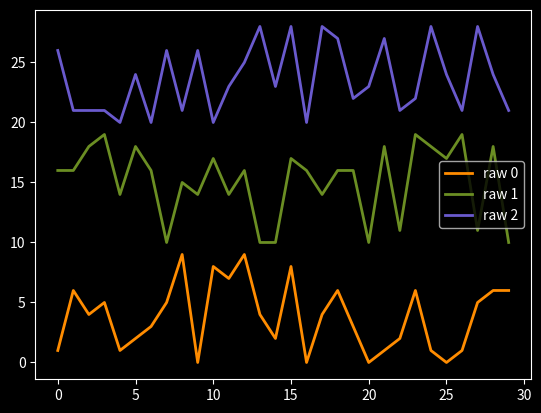

Generate this figure with matplotlib:
#!/usr/bin/env python3
# -*- coding: utf-8 -*-

# basic_plot.py

import matplotlib.pyplot as plt
import numpy as np

plt.style.use('dark_background')


def get_y(len_x, i):
    """ Gettiong y values for x """

    dl = 10
    l0 = i*dl
    l1 = l0 + dl
    print(f"DBG: {l0 = }, {l1 = }")
    window_size = 3
    # hf = 0.2  # "height" factor
    # hf = 0.5  # "height" factor
    hf = 1  # "height" factor
    data = np.random.randint(l0, l1, len_x)
    smoothed_data = np.convolve(
        data, np.ones(window_size)/(window_size*hf), mode='valid')
    return data, smoothed_data


plot_nr = 3
len_raw = 30

# colors = ["#55FF55", "#5555FF", "#FFFF55"]
colors = ["darkorange", "olivedrab", "slateblue"]

# for i in [2]:
for i in range(plot_nr):
    y_raw, y_smooth = get_y(len_raw, i)
    x_raw = range(len(y_raw))
    x_smooth = range(len(y_smooth))
    plt.plot(x_raw, y_raw, lw=2,
             color=colors[i], linestyle="-", label=f"raw {i}")
    # plt.plot(x_smooth, y_smooth, lw=2,
    #          color="blue", linestyle="-", label=f"smooth {i}")
# plt.savefig("cos_x.png", dpi=120)
plt.legend()
plt.show()
